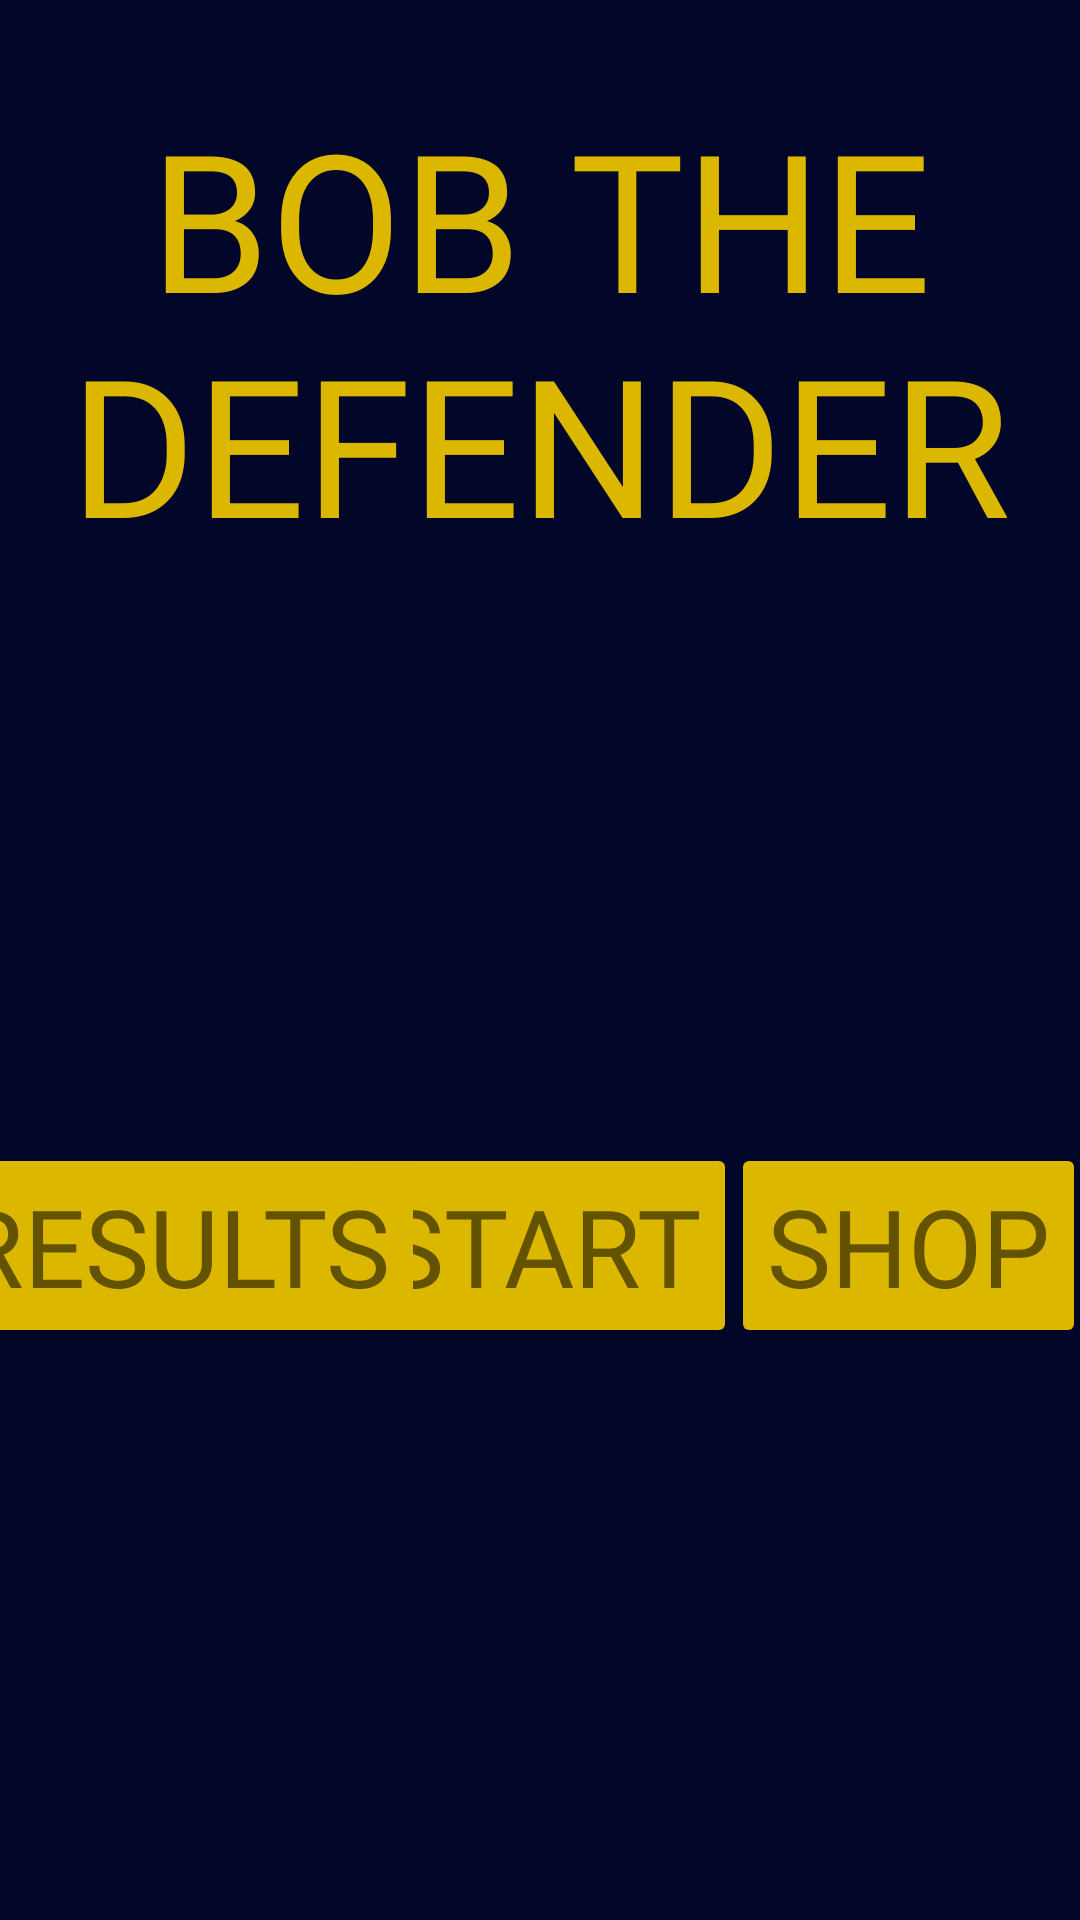

Here is an Android app screen rendered from its layout file. Give the layout XML and the strings, colors and styles it references.
<!-- AndroidManifest.xml: application theme Theme.BobTheDefender -->
<!-- res/layout/fragment_lobby.xml -->
<?xml version="1.0" encoding="utf-8"?>
<androidx.constraintlayout.widget.ConstraintLayout xmlns:android="http://schemas.android.com/apk/res/android"
    xmlns:app="http://schemas.android.com/apk/res-auto"
    android:layout_width="match_parent"
    android:layout_height="match_parent"
    android:background="@color/blue">

    <TextView
        android:id="@+id/game_name"
        android:layout_width="wrap_content"
        android:layout_height="wrap_content"
        android:layout_marginTop="30dp"
        android:fontFamily="@font/aldrich"
        android:text="@string/app_title"
        android:textAlignment="center"
        android:textColor="@color/golden_yellow"
        android:textSize="64sp"
        app:layout_constraintEnd_toEndOf="parent"
        app:layout_constraintStart_toStartOf="parent"
        app:layout_constraintTop_toTopOf="parent" />

    <ImageView
        android:id="@+id/player_view"
        android:layout_width="120dp"
        android:layout_height="120dp"
        app:layout_constraintBottom_toBottomOf="@id/game_name"
        app:layout_constraintEnd_toStartOf="@id/game_name"
        app:layout_constraintStart_toStartOf="parent"
        app:layout_constraintTop_toTopOf="@id/game_name"
        android:importantForAccessibility="no" />

    <ImageView
        android:id="@+id/alien_view"
        android:layout_width="100dp"
        android:layout_height="100dp"
        app:layout_constraintBottom_toBottomOf="@id/game_name"
        app:layout_constraintEnd_toEndOf="parent"
        app:layout_constraintStart_toEndOf="@id/game_name"
        app:layout_constraintTop_toTopOf="@id/game_name"
        android:importantForAccessibility="no" />

    <Button
        android:id="@+id/start_game_button"
        android:layout_width="wrap_content"
        android:layout_height="wrap_content"
        android:backgroundTint="@color/golden_yellow"
        android:fontFamily="@font/aldrich"
        android:text="@string/start"
        android:textAlignment="center"
        android:textColor="@color/dark_yellow"
        android:textSize="36sp"
        app:layout_constraintBottom_toBottomOf="parent"
        app:layout_constraintEnd_toEndOf="parent"
        app:layout_constraintStart_toStartOf="parent"
        app:layout_constraintTop_toBottomOf="@+id/game_name" />

    <Button
        android:id="@+id/shop_button"
        android:layout_width="wrap_content"
        android:layout_height="wrap_content"
        android:backgroundTint="@color/golden_yellow"
        android:fontFamily="@font/aldrich"
        android:text="@string/shop"
        android:textAlignment="center"
        android:textColor="@color/dark_yellow"
        android:textSize="36sp"
        app:layout_constraintBottom_toBottomOf="@+id/start_game_button"
        app:layout_constraintEnd_toEndOf="parent"
        app:layout_constraintStart_toEndOf="@+id/start_game_button"
        app:layout_constraintTop_toTopOf="@+id/start_game_button" />

    <Button
        android:id="@+id/rules_button"
        android:layout_width="wrap_content"
        android:layout_height="wrap_content"
        android:backgroundTint="@color/golden_yellow"
        android:fontFamily="@font/aldrich"
        android:text="@string/results"
        android:textAlignment="center"
        android:textColor="@color/dark_yellow"
        android:textSize="36sp"
        app:layout_constraintBottom_toBottomOf="@+id/start_game_button"
        app:layout_constraintEnd_toStartOf="@+id/start_game_button"
        app:layout_constraintStart_toStartOf="parent"
        app:layout_constraintTop_toTopOf="@+id/start_game_button" />

</androidx.constraintlayout.widget.ConstraintLayout>
<!-- resources referenced by this layout -->
<resources>
  <color name="blue">#FF020629</color>
  <color name="dark_yellow">#FF635200</color>
  <color name="golden_yellow">#FFDCB700</color>
  <string name="app_title">BOB THE\nDEFENDER</string>
  <string name="results">Results</string>
  <string name="shop">Shop</string>
  <string name="start">Start</string>
  <style name="Theme.BobTheDefender" parent="Base.Theme.BobTheDefender" />
  <style name="Base.Theme.BobTheDefender" parent="Theme.Material3.DayNight.NoActionBar">
          
          
      </style>
</resources>
